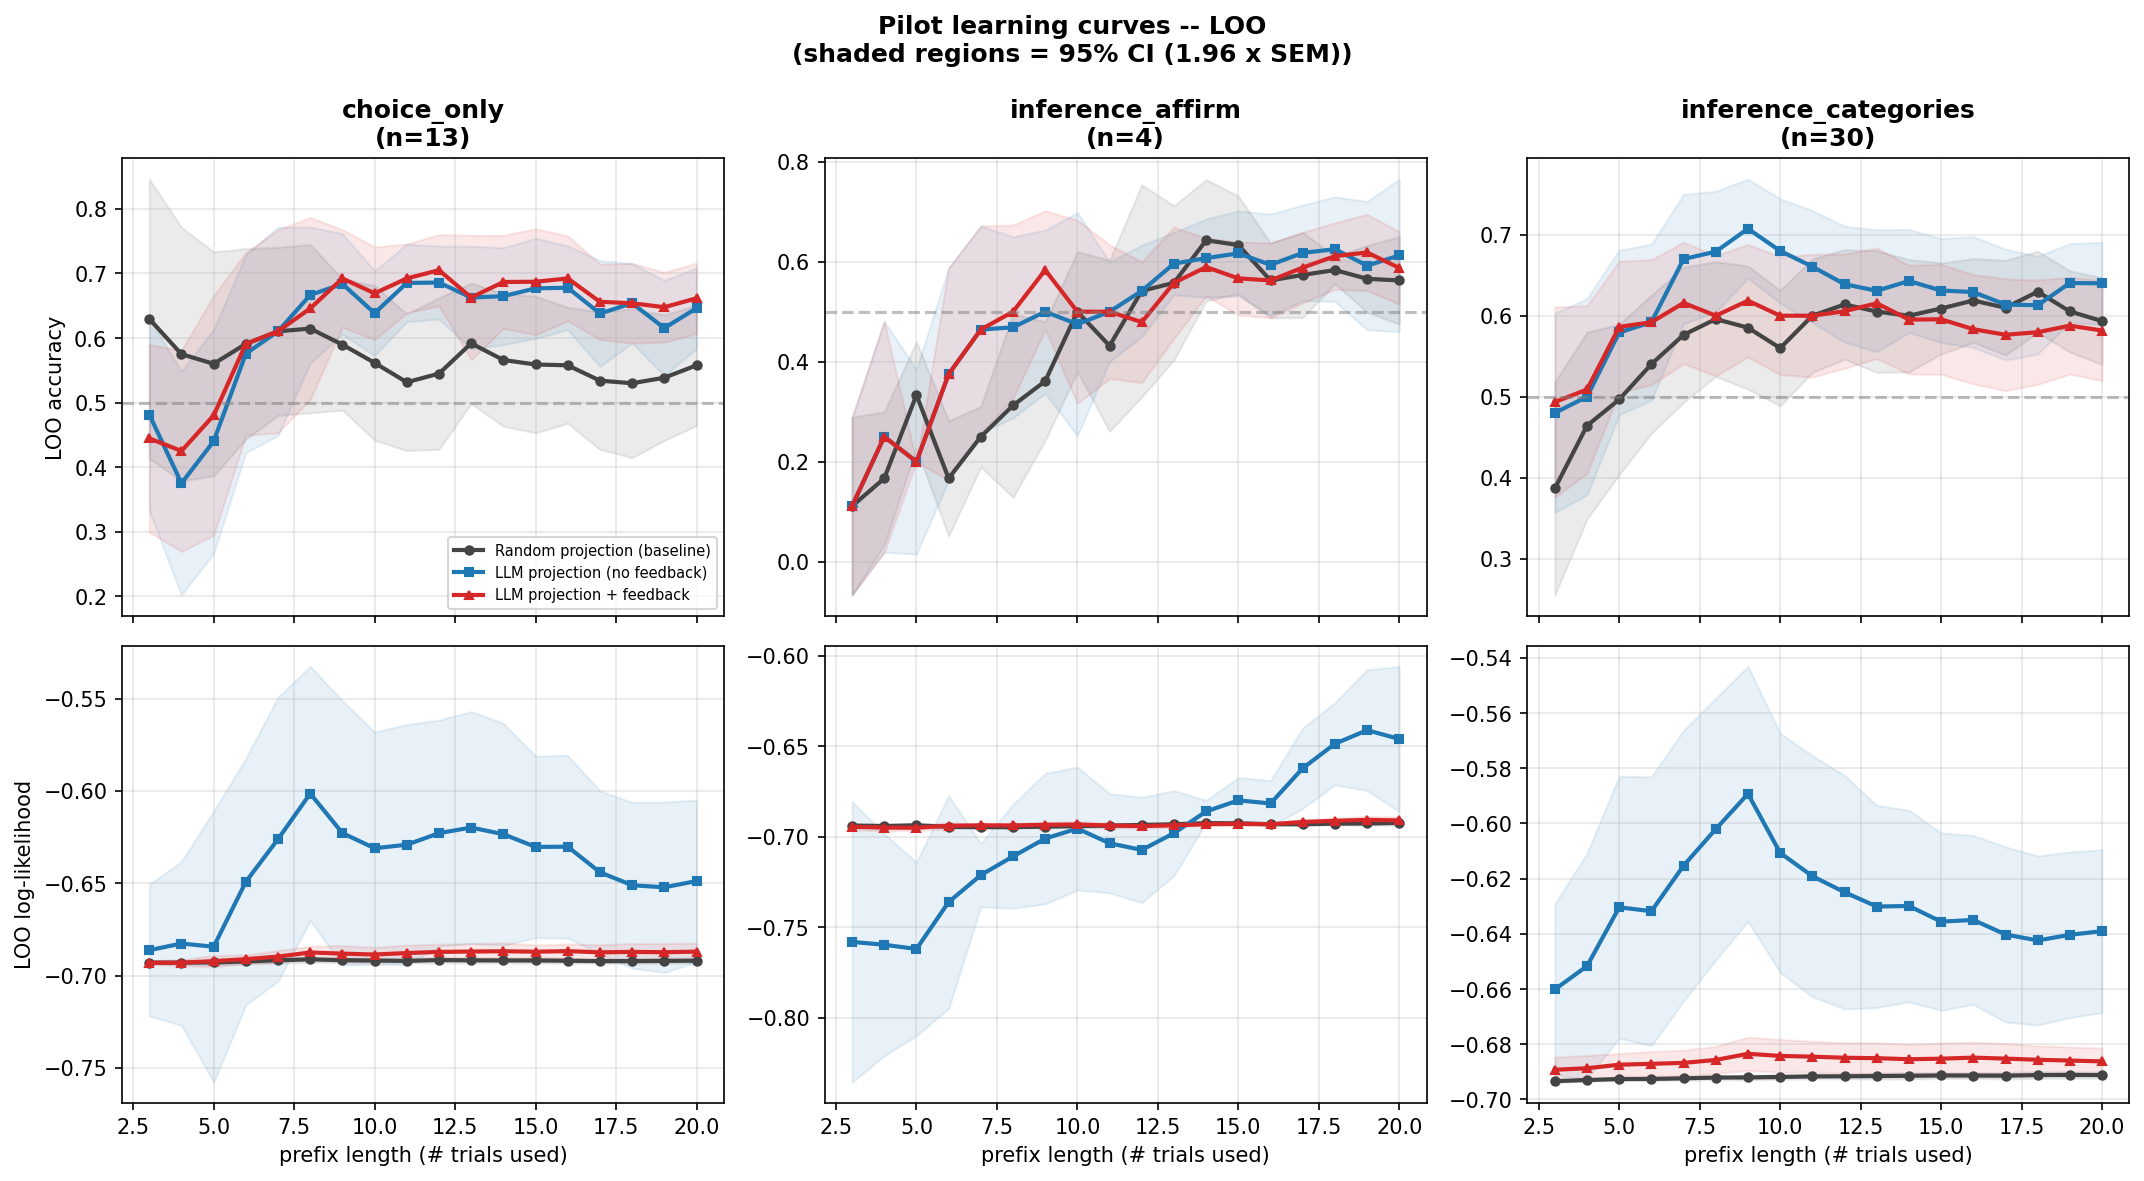

Values plotted in this chart, from the file beside it:
qualtrics_id, condition, domain, t, fit, test_acc, test_ll
R_5EfMjMbx1z8Kvhl, inference_categories, dailydilemmas, 3, random_projection, 0.6667, -0.6924
R_5EfMjMbx1z8Kvhl, inference_categories, dailydilemmas, 3, projection_only, 0.6667, -0.5394
R_5EfMjMbx1z8Kvhl, inference_categories, dailydilemmas, 3, projection_alpha, 0.6667, -0.6879
R_5EfMjMbx1z8Kvhl, inference_categories, dailydilemmas, 4, random_projection, 0.5, -0.6933
R_5EfMjMbx1z8Kvhl, inference_categories, dailydilemmas, 4, projection_only, 0.5, -0.71
R_5EfMjMbx1z8Kvhl, inference_categories, dailydilemmas, 4, projection_alpha, 0.5, -0.6936
R_5EfMjMbx1z8Kvhl, inference_categories, dailydilemmas, 5, random_projection, 0.2, -0.6938
R_5EfMjMbx1z8Kvhl, inference_categories, dailydilemmas, 5, projection_only, 0.2, -0.9117
R_5EfMjMbx1z8Kvhl, inference_categories, dailydilemmas, 5, projection_alpha, 0.2, -0.6997
R_5EfMjMbx1z8Kvhl, inference_categories, dailydilemmas, 6, random_projection, 0.1667, -0.6939
R_5EfMjMbx1z8Kvhl, inference_categories, dailydilemmas, 6, projection_only, 0.0, -0.9067
R_5EfMjMbx1z8Kvhl, inference_categories, dailydilemmas, 6, projection_alpha, 0.0, -0.6997
R_5EfMjMbx1z8Kvhl, inference_categories, dailydilemmas, 7, random_projection, 0.1429, -0.6938
R_5EfMjMbx1z8Kvhl, inference_categories, dailydilemmas, 7, projection_only, 0.2857, -0.8589
R_5EfMjMbx1z8Kvhl, inference_categories, dailydilemmas, 7, projection_alpha, 0.2857, -0.6985
R_5EfMjMbx1z8Kvhl, inference_categories, dailydilemmas, 8, random_projection, 0.0, -0.6948
R_5EfMjMbx1z8Kvhl, inference_categories, dailydilemmas, 8, projection_only, 0.25, -0.8301
R_5EfMjMbx1z8Kvhl, inference_categories, dailydilemmas, 8, projection_alpha, 0.125, -0.6979
R_5EfMjMbx1z8Kvhl, inference_categories, dailydilemmas, 9, random_projection, 0.0, -0.6952
R_5EfMjMbx1z8Kvhl, inference_categories, dailydilemmas, 9, projection_only, 0.4444, -0.7549
R_5EfMjMbx1z8Kvhl, inference_categories, dailydilemmas, 9, projection_alpha, 0.3333, -0.6962
R_5EfMjMbx1z8Kvhl, inference_categories, dailydilemmas, 10, random_projection, 0.1, -0.6951
R_5EfMjMbx1z8Kvhl, inference_categories, dailydilemmas, 10, projection_only, 0.3, -0.7724
R_5EfMjMbx1z8Kvhl, inference_categories, dailydilemmas, 10, projection_alpha, 0.3, -0.6973
R_5EfMjMbx1z8Kvhl, inference_categories, dailydilemmas, 11, random_projection, 0.1818, -0.6948
R_5EfMjMbx1z8Kvhl, inference_categories, dailydilemmas, 11, projection_only, 0.1818, -0.7708
R_5EfMjMbx1z8Kvhl, inference_categories, dailydilemmas, 11, projection_alpha, 0.09091, -0.6978
R_5EfMjMbx1z8Kvhl, inference_categories, dailydilemmas, 12, random_projection, 0.08333, -0.695
R_5EfMjMbx1z8Kvhl, inference_categories, dailydilemmas, 12, projection_only, 0.1667, -0.7689
R_5EfMjMbx1z8Kvhl, inference_categories, dailydilemmas, 12, projection_alpha, 0.1667, -0.6976
R_5EfMjMbx1z8Kvhl, inference_categories, dailydilemmas, 13, random_projection, 0.07692, -0.695
R_5EfMjMbx1z8Kvhl, inference_categories, dailydilemmas, 13, projection_only, 0.3077, -0.7522
R_5EfMjMbx1z8Kvhl, inference_categories, dailydilemmas, 13, projection_alpha, 0.2308, -0.697
R_5EfMjMbx1z8Kvhl, inference_categories, dailydilemmas, 14, random_projection, 0.1429, -0.6948
R_5EfMjMbx1z8Kvhl, inference_categories, dailydilemmas, 14, projection_only, 0.3571, -0.7519
R_5EfMjMbx1z8Kvhl, inference_categories, dailydilemmas, 14, projection_alpha, 0.2143, -0.6973
R_5EfMjMbx1z8Kvhl, inference_categories, dailydilemmas, 15, random_projection, 0.4667, -0.6946
R_5EfMjMbx1z8Kvhl, inference_categories, dailydilemmas, 15, projection_only, 0.3333, -0.744
R_5EfMjMbx1z8Kvhl, inference_categories, dailydilemmas, 15, projection_alpha, 0.1333, -0.6972
R_5EfMjMbx1z8Kvhl, inference_categories, dailydilemmas, 16, random_projection, 0.375, -0.6948
R_5EfMjMbx1z8Kvhl, inference_categories, dailydilemmas, 16, projection_only, 0.375, -0.7349
R_5EfMjMbx1z8Kvhl, inference_categories, dailydilemmas, 16, projection_alpha, 0.375, -0.6969
R_5EfMjMbx1z8Kvhl, inference_categories, dailydilemmas, 17, random_projection, 0.1765, -0.6949
R_5EfMjMbx1z8Kvhl, inference_categories, dailydilemmas, 17, projection_only, 0.4118, -0.7167
R_5EfMjMbx1z8Kvhl, inference_categories, dailydilemmas, 17, projection_alpha, 0.4118, -0.6963
R_5EfMjMbx1z8Kvhl, inference_categories, dailydilemmas, 18, random_projection, 0.3889, -0.6944
R_5EfMjMbx1z8Kvhl, inference_categories, dailydilemmas, 18, projection_only, 0.5, -0.711
R_5EfMjMbx1z8Kvhl, inference_categories, dailydilemmas, 18, projection_alpha, 0.4444, -0.6957
R_5EfMjMbx1z8Kvhl, inference_categories, dailydilemmas, 19, random_projection, 0.3158, -0.6944
R_5EfMjMbx1z8Kvhl, inference_categories, dailydilemmas, 19, projection_only, 0.5263, -0.6968
R_5EfMjMbx1z8Kvhl, inference_categories, dailydilemmas, 19, projection_alpha, 0.5263, -0.6946
R_5EfMjMbx1z8Kvhl, inference_categories, dailydilemmas, 20, random_projection, 0.25, -0.6945
R_5EfMjMbx1z8Kvhl, inference_categories, dailydilemmas, 20, projection_only, 0.55, -0.6882
R_5EfMjMbx1z8Kvhl, inference_categories, dailydilemmas, 20, projection_alpha, 0.55, -0.694
R_56aT1YjmRtKACUH, inference_categories, dailydilemmas, 3, random_projection, 0.0, -0.6937
R_56aT1YjmRtKACUH, inference_categories, dailydilemmas, 3, projection_only, 0.0, -0.7063
R_56aT1YjmRtKACUH, inference_categories, dailydilemmas, 3, projection_alpha, 0.0, -0.6935
R_56aT1YjmRtKACUH, inference_categories, dailydilemmas, 4, random_projection, 0.5, -0.6928
R_56aT1YjmRtKACUH, inference_categories, dailydilemmas, 4, projection_only, 0.5, -0.526
R_56aT1YjmRtKACUH, inference_categories, dailydilemmas, 4, projection_alpha, 0.5, -0.6859
... 2,394 more rows
